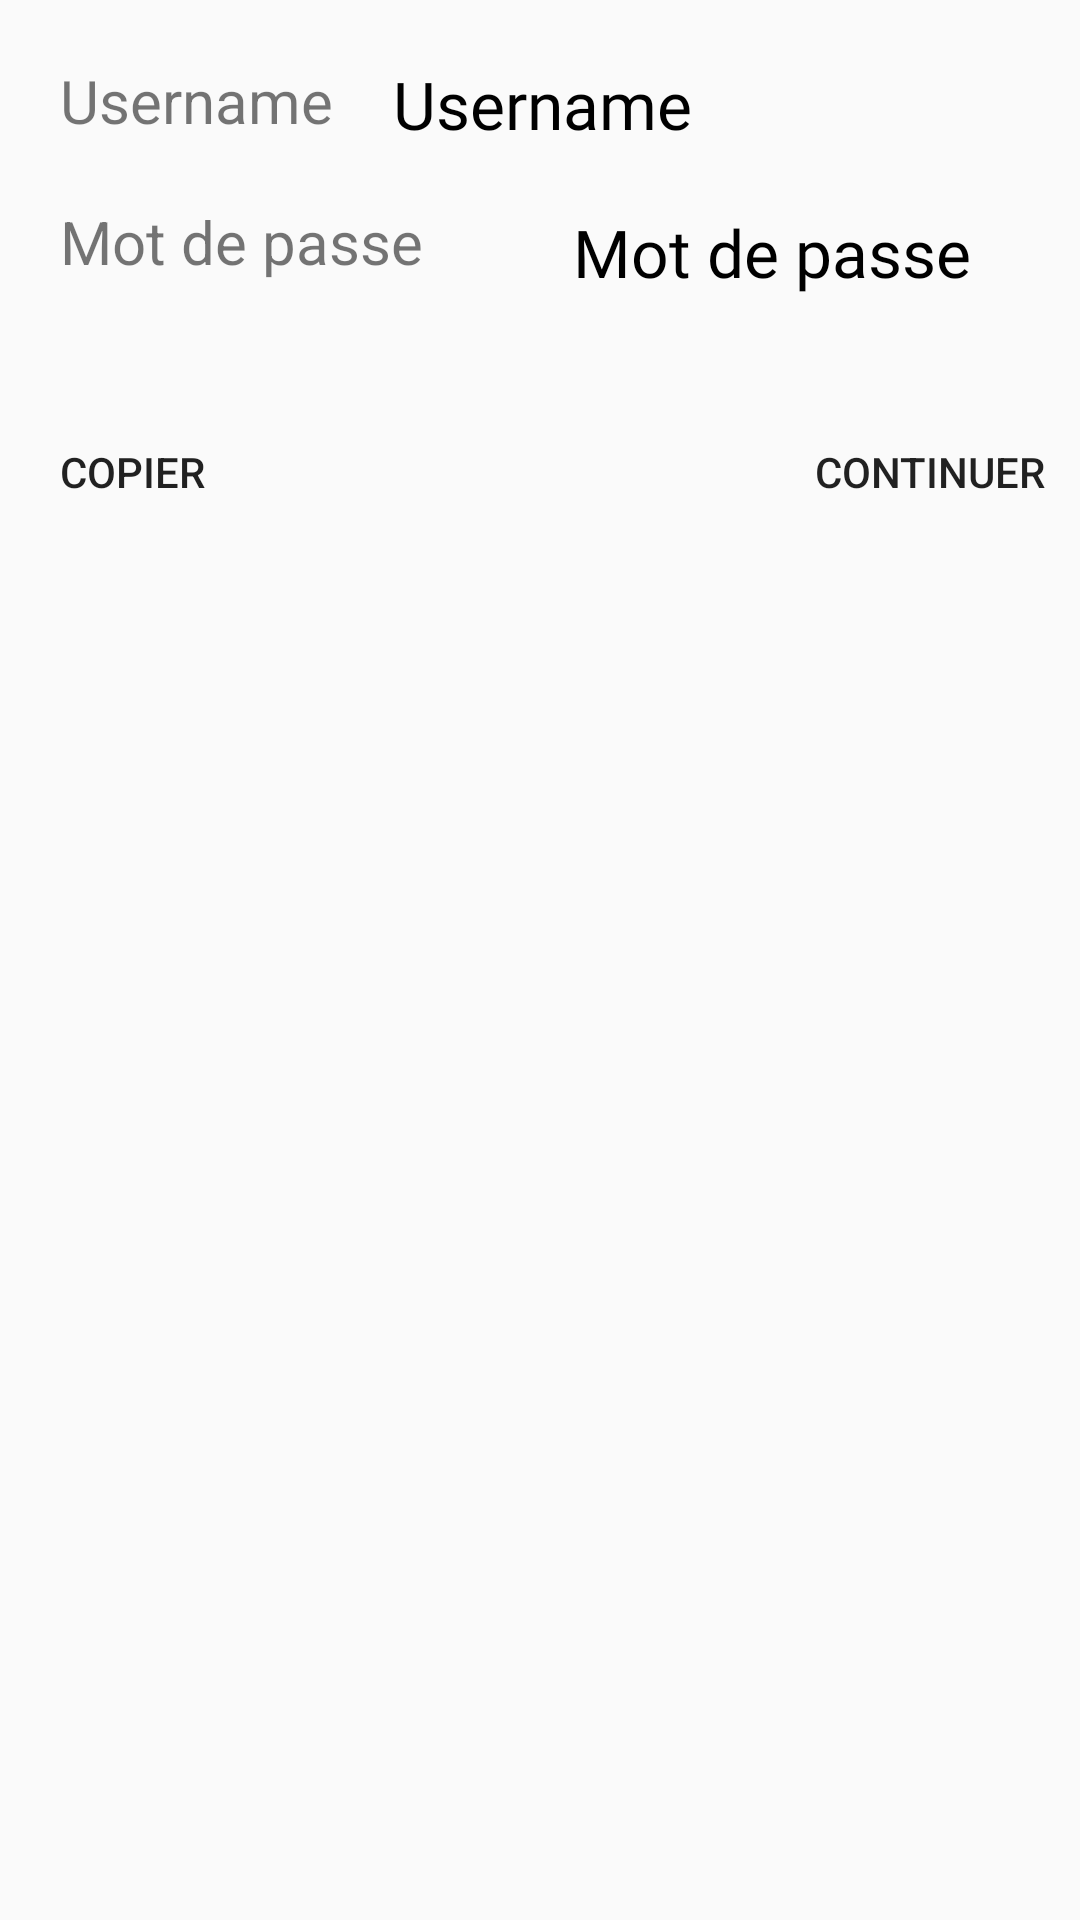

Layout XML and referenced resources for this Android screen:
<!-- AndroidManifest.xml: application theme MyAppTheme -->
<!-- res/layout/activity_show_admin_account.xml -->
<?xml version="1.0" encoding="utf-8"?>
<androidx.constraintlayout.widget.ConstraintLayout
    xmlns:android="http://schemas.android.com/apk/res/android"
    xmlns:tools="http://schemas.android.com/tools"
    android:layout_width="match_parent"
    android:layout_height="match_parent"
    xmlns:app="http://schemas.android.com/apk/res-auto"
    android:orientation="vertical"
    tools:context=".View.activity.ShowAdminAccount">

    <TextView
        android:textSize="20sp"
        android:layout_marginTop="20dp"
        android:layout_marginStart="20dp"
        app:layout_constraintTop_toTopOf="parent"
        app:layout_constraintStart_toStartOf="parent"
        android:id="@+id/username_label"
        android:text="@string/login_username_text"
        android:layout_width="wrap_content"
        android:layout_height="wrap_content"/>
    <TextView

        android:layout_marginStart="20dp"
        app:layout_constraintStart_toEndOf="@id/username_label"
        app:layout_constraintTop_toTopOf="parent"
        android:layout_marginTop="20dp"
        android:textColor="@color/black"
        android:fontFamily="@font/latoregular"
        android:textSize="22sp"
        android:id="@+id/username"
        android:text="@string/login_username_text"
        android:layout_width="wrap_content"
        android:layout_height="wrap_content"/>



    <TextView
        android:layout_marginStart="20dp"
        android:textSize="20sp"
        android:layout_marginTop="20dp"
        android:text="@string/login_password_text"
        app:layout_constraintTop_toBottomOf="@+id/username_label"
        app:layout_constraintStart_toStartOf="parent"
        android:id="@+id/password_label"
        android:layout_width="wrap_content"
        android:layout_height="wrap_content"/>

    <TextView

        app:layout_constraintStart_toEndOf="@id/password_label"
        app:layout_constraintTop_toBottomOf="@id/username"
        android:layout_marginTop="20dp"
        android:layout_marginStart="50dp"
        android:textColor="@color/black"
        android:fontFamily="@font/latoregular"
        android:textSize="22sp"
        android:id="@+id/password"
        android:text="@string/login_password_text"
        android:layout_width="wrap_content"
        android:layout_height="wrap_content"/>
    <androidx.constraintlayout.widget.ConstraintLayout
        android:id="@+id/layout"
        android:layout_width="match_parent"
        android:layout_height="wrap_content"
        android:layout_marginStart="0dp"
        android:layout_marginTop="84dp"
        android:layout_marginEnd="0dp"
        android:orientation="horizontal"
        app:layout_constraintEnd_toEndOf="parent"
        app:layout_constraintStart_toStartOf="parent"
        app:layout_constraintHorizontal_bias="0.5"
        app:layout_constraintTop_toBottomOf="@+id/username">

        <Button
            app:layout_constraintTop_toTopOf="parent"
            app:layout_constraintStart_toStartOf="parent"
            android:id="@+id/copy"
            android:layout_width="wrap_content"
            android:layout_height="wrap_content"
            android:layout_marginStart="0dp"
            android:background="@drawable/shapelogin"
            android:backgroundTint="@color/appOrange"
            android:padding="10dp"
            android:shadowColor="@android:color/transparent"

            android:text="@string/copy"

            />

        <Button
            app:layout_constraintEnd_toEndOf="parent"
            app:layout_constraintTop_toTopOf="parent"
            android:id="@+id/next"
            android:layout_width="100dp"
            android:layout_height="wrap_content"
            android:layout_gravity="end"
            android:background="@drawable/shapelogin"
            android:backgroundTint="@color/appOrange"
            android:padding="10dp"
            android:shadowColor="@android:color/transparent"
            android:text="@string/contin"

            />
    </androidx.constraintlayout.widget.ConstraintLayout>

</androidx.constraintlayout.widget.ConstraintLayout>
<!-- resources referenced by this layout -->
<resources>
  <color name="appOrange">#ff9800</color>
  <color name="black">#FF000000</color>
  <string name="contin">Continuer</string>
  <string name="copy">Copier</string>
  <string name="login_password_text">Mot de passe</string>
  <string name="login_username_text">Username</string>
  <style name="MyAppTheme" parent="Theme.AppCompat.Light.DarkActionBar">
          
          <item name="colorPrimary">@color/colorPrimary</item>
          <item name="colorPrimaryDark">@color/colorPrimaryDark</item>
          <item name="colorAccent">@color/colorAccent</item>
      </style>
  <color name="colorPrimary">#3F51B5</color>
  <color name="colorPrimaryDark">#303F9F</color>
  <color name="colorAccent">#FF4081</color>
</resources>
